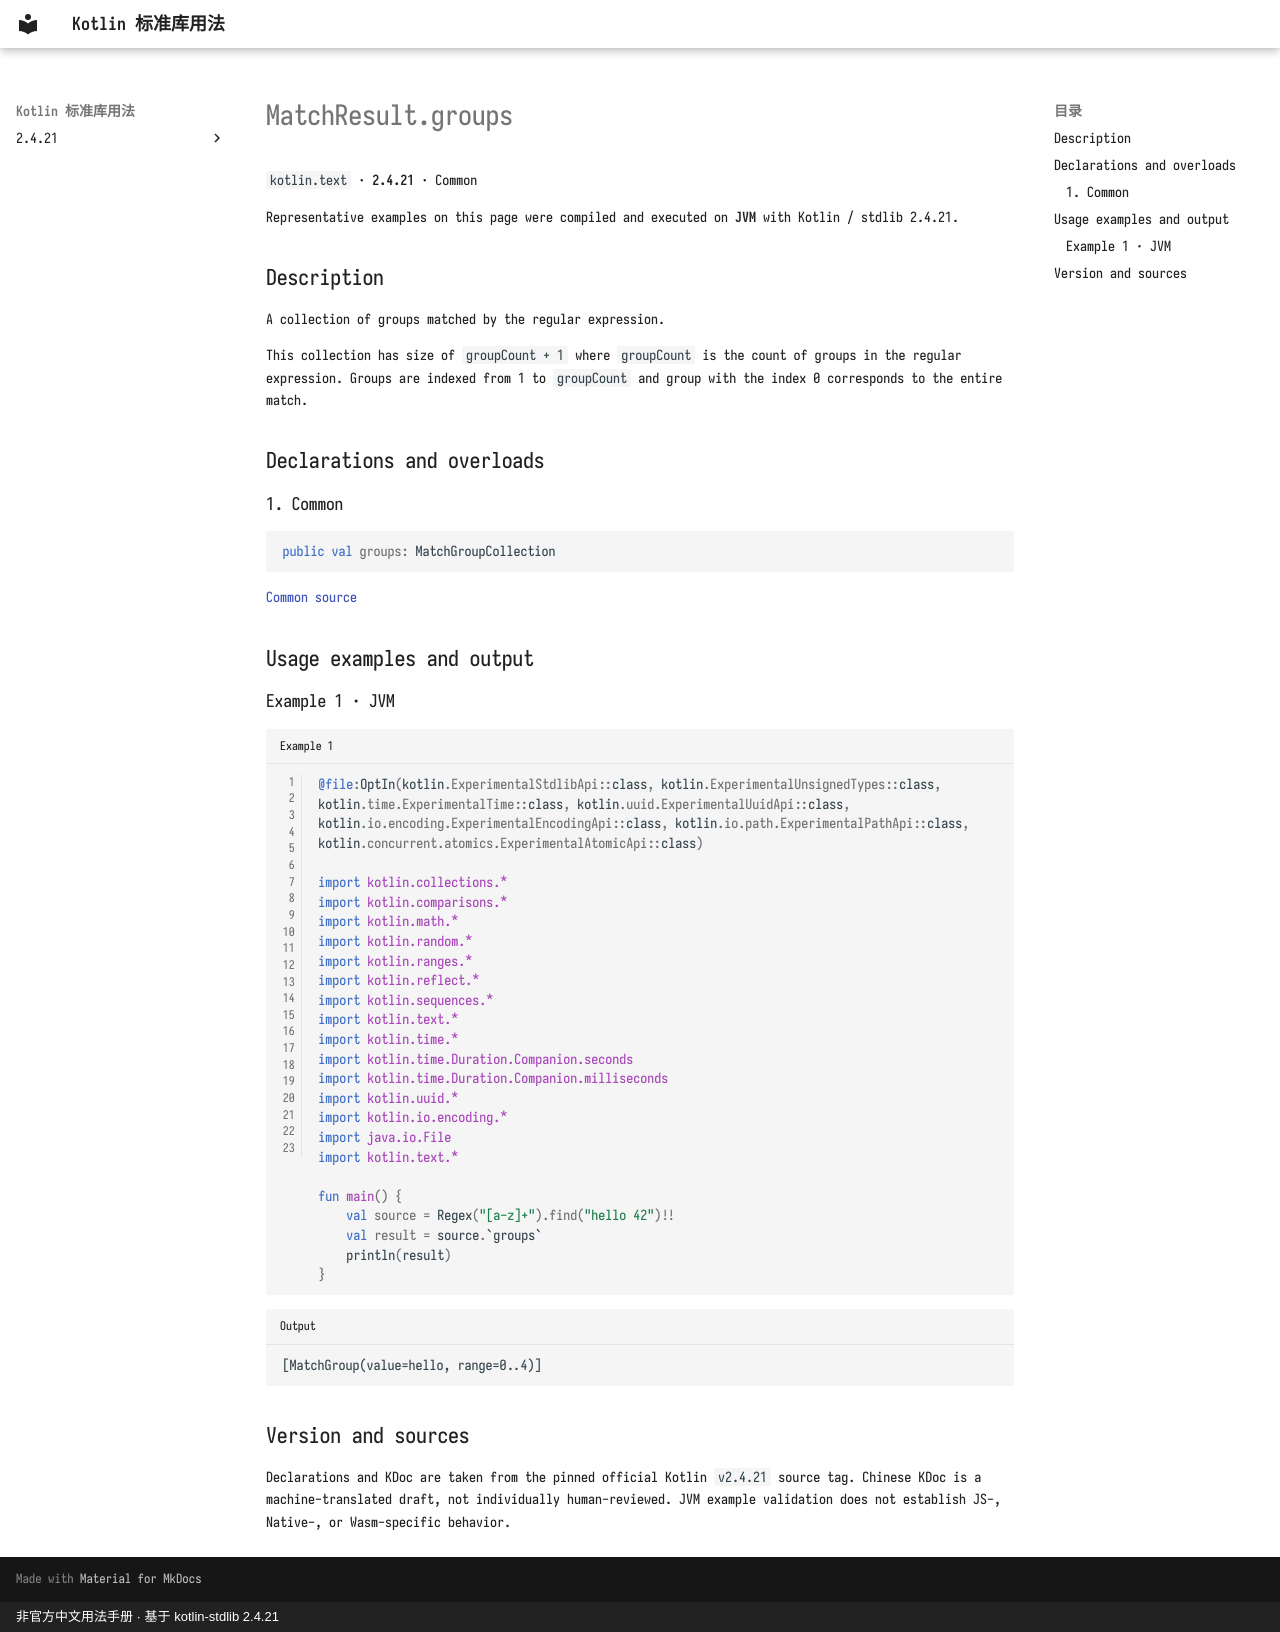

repository: oooooooko/kotlin-stdlib-docs · page: en/api/kotlin.text/matchresult-groups--5ae8e1a9/index.html · generator: mkdocs · copyright: 非官方中文用法手册 · 基于 kotlin-stdlib 2.4.21

# MatchResult.groups

`kotlin.text` · **2.4.21** · Common

Representative examples on this page were compiled and executed on **JVM** with Kotlin / stdlib 2.4.21.

## Description

A collection of groups matched by the regular expression.

This collection has size of `groupCount + 1` where `groupCount` is the count of groups in the regular expression.
Groups are indexed from 1 to `groupCount` and group with the index 0 corresponds to the entire match.

## Declarations and overloads

### 1. Common

```kotlin
public val groups: MatchGroupCollection
```

[Common source](https://github.com/JetBrains/kotlin/blob/v2.4.21/libraries/stdlib/src/kotlin/text/regex/MatchResult.kt#L53)

## Usage examples and output

### Example 1 · JVM

```kotlin title="Example 1" linenums="1"
@file:OptIn(kotlin.ExperimentalStdlibApi::class, kotlin.ExperimentalUnsignedTypes::class, kotlin.time.ExperimentalTime::class, kotlin.uuid.ExperimentalUuidApi::class, kotlin.io.encoding.ExperimentalEncodingApi::class, kotlin.io.path.ExperimentalPathApi::class, kotlin.concurrent.atomics.ExperimentalAtomicApi::class)

import kotlin.collections.*
import kotlin.comparisons.*
import kotlin.math.*
import kotlin.random.*
import kotlin.ranges.*
import kotlin.reflect.*
import kotlin.sequences.*
import kotlin.text.*
import kotlin.time.*
import kotlin.time.Duration.Companion.seconds
import kotlin.time.Duration.Companion.milliseconds
import kotlin.uuid.*
import kotlin.io.encoding.*
import java.io.File
import kotlin.text.*

fun main() {
    val source = Regex("[a-z]+").find("hello 42")!!
    val result = source.`groups`
    println(result)
}
```

```text title="Output"
[MatchGroup(value=hello, range=0..4)]
```

## Version and sources

Declarations and KDoc are taken from the pinned official Kotlin `v2.4.21` source tag. Chinese KDoc is a machine-translated draft, not individually human-reviewed. JVM example validation does not establish JS-, Native-, or Wasm-specific behavior.
